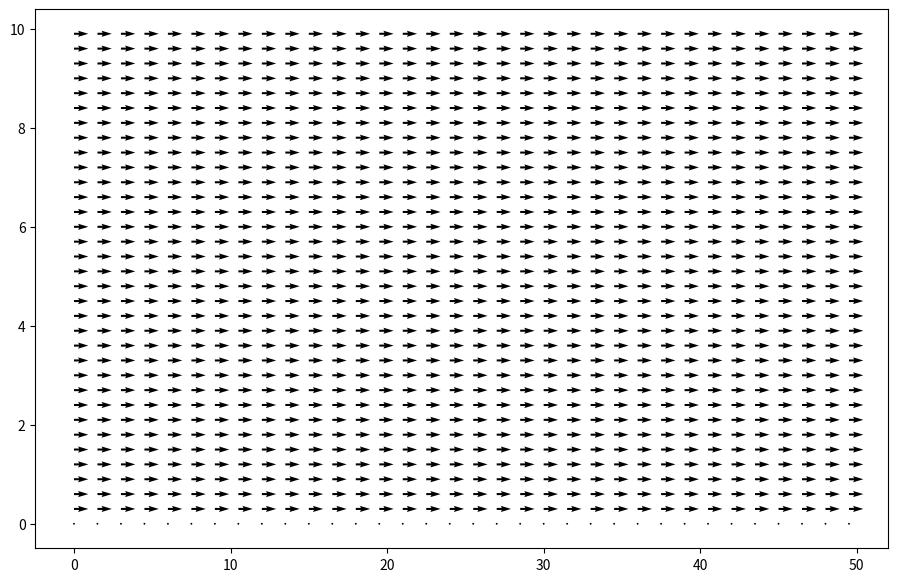

Write Python code to recreate this figure.
import numpy
from matplotlib import pyplot, cm
from mpl_toolkits.mplot3d import Axes3D

def build_up_b(rho, dt, dx, dy, u, v):
    b = numpy.zeros_like(u)
    b[1:-1, 1:-1] = (rho * (1 / dt * ((u[1:-1, 2:] - u[1:-1, 0:-2]) / (2 * dx) +
                                      (v[2:, 1:-1] - v[0:-2, 1:-1]) / (2 * dy)) -
                            ((u[1:-1, 2:] - u[1:-1, 0:-2]) / (2 * dx))**2 -
                            2 * ((u[2:, 1:-1] - u[0:-2, 1:-1]) / (2 * dy) *
                                 (v[1:-1, 2:] - v[1:-1, 0:-2]) / (2 * dx))-
                            ((v[2:, 1:-1] - v[0:-2, 1:-1]) / (2 * dy))**2))
    
    # Periodic BC Pressure @ x = 2
    b[1:-1, -1] = (rho * (1 / dt * ((u[1:-1, 0] - u[1:-1,-2]) / (2 * dx) +
                                    (v[2:, -1] - v[0:-2, -1]) / (2 * dy)) -
                          ((u[1:-1, 0] - u[1:-1, -2]) / (2 * dx))**2 -
                          2 * ((u[2:, -1] - u[0:-2, -1]) / (2 * dy) *
                               (v[1:-1, 0] - v[1:-1, -2]) / (2 * dx)) -
                          ((v[2:, -1] - v[0:-2, -1]) / (2 * dy))**2))

    # Periodic BC Pressure @ x = 0
    b[1:-1, 0] = (rho * (1 / dt * ((u[1:-1, 1] - u[1:-1, -1]) / (2 * dx) +
                                   (v[2:, 0] - v[0:-2, 0]) / (2 * dy)) -
                         ((u[1:-1, 1] - u[1:-1, -1]) / (2 * dx))**2 -
                         2 * ((u[2:, 0] - u[0:-2, 0]) / (2 * dy) *
                              (v[1:-1, 1] - v[1:-1, -1]) / (2 * dx))-
                         ((v[2:, 0] - v[0:-2, 0]) / (2 * dy))**2))
    
    return b

def pressure_poisson_periodic(p, dx, dy):
    pn = numpy.empty_like(p)
    
    for q in range(nit):
        pn = p.copy()
        p[1:-1, 1:-1] = (((pn[1:-1, 2:] + pn[1:-1, 0:-2]) * dy**2 +
                          (pn[2:, 1:-1] + pn[0:-2, 1:-1]) * dx**2) /
                         (2 * (dx**2 + dy**2)) -
                         dx**2 * dy**2 / (2 * (dx**2 + dy**2)) * b[1:-1, 1:-1])

        # Periodic BC Pressure @ x = 2
        p[1:-1, -1] = (((pn[1:-1, 0] + pn[1:-1, -2])* dy**2 +
                        (pn[2:, -1] + pn[0:-2, -1]) * dx**2) /
                       (2 * (dx**2 + dy**2)) -
                       dx**2 * dy**2 / (2 * (dx**2 + dy**2)) * b[1:-1, -1])

        # Periodic BC Pressure @ x = 0
        p[1:-1, 0] = (((pn[1:-1, 1] + pn[1:-1, -1])* dy**2 +
                       (pn[2:, 0] + pn[0:-2, 0]) * dx**2) /
                      (2 * (dx**2 + dy**2)) -
                      dx**2 * dy**2 / (2 * (dx**2 + dy**2)) * b[1:-1, 0])
        
        # Wall boundary conditions, pressure
        p[-1, :] =p[-2, :]  # dp/dy = 0 at y = 2
        p[0, :] = p[1, :]  # dp/dy = 0 at y = 0
    
    return p

##variable declarations
nx = 1001
ny = 1001
nt = 10
nit = 50 
c = 1

length_y = 10
length_x = 50

dx = length_x / (nx - 1)
dy = length_y / (ny - 1)
x = numpy.linspace(0, length_x, nx)
y = numpy.linspace(0, length_y, ny)
X, Y = numpy.meshgrid(x, y)


##physical variables
rho = 1
nu = .1
F = 1
dt = .01

#initial conditions
u = numpy.zeros((ny, nx), )
un = numpy.zeros((ny, nx))

v = numpy.zeros((ny, nx))
vn = numpy.zeros((ny, nx))

p = numpy.ones((ny, nx))
pn = numpy.ones((ny, nx))

b = numpy.zeros((ny, nx))

udiff = 1
stepcount = 0

while udiff > .001:
    un = u.copy()
    vn = v.copy()

    b = build_up_b(rho, dt, dx, dy, u, v)
    p = pressure_poisson_periodic(p, dx, dy)

    u[1:-1, 1:-1] = (un[1:-1, 1:-1] -
                     un[1:-1, 1:-1] * dt / dx * 
                    (un[1:-1, 1:-1] - un[1:-1, 0:-2]) -
                     vn[1:-1, 1:-1] * dt / dy * 
                    (un[1:-1, 1:-1] - un[0:-2, 1:-1]) -
                     dt / (2 * rho * dx) * 
                    (p[1:-1, 2:] - p[1:-1, 0:-2]) +
                     nu * (dt / dx**2 * 
                    (un[1:-1, 2:] - 2 * un[1:-1, 1:-1] + un[1:-1, 0:-2]) +
                     dt / dy**2 * 
                    (un[2:, 1:-1] - 2 * un[1:-1, 1:-1] + un[0:-2, 1:-1])) + 
                     F * dt)

    v[1:-1, 1:-1] = (vn[1:-1, 1:-1] -
                     un[1:-1, 1:-1] * dt / dx * 
                    (vn[1:-1, 1:-1] - vn[1:-1, 0:-2]) -
                     vn[1:-1, 1:-1] * dt / dy * 
                    (vn[1:-1, 1:-1] - vn[0:-2, 1:-1]) -
                     dt / (2 * rho * dy) * 
                    (p[2:, 1:-1] - p[0:-2, 1:-1]) +
                     nu * (dt / dx**2 *
                    (vn[1:-1, 2:] - 2 * vn[1:-1, 1:-1] + vn[1:-1, 0:-2]) +
                     dt / dy**2 * 
                    (vn[2:, 1:-1] - 2 * vn[1:-1, 1:-1] + vn[0:-2, 1:-1])))

    # Periodic BC u @ x = 2     
    u[1:-1, -1] = (un[1:-1, -1] - un[1:-1, -1] * dt / dx * 
                  (un[1:-1, -1] - un[1:-1, -2]) -
                   vn[1:-1, -1] * dt / dy * 
                  (un[1:-1, -1] - un[0:-2, -1]) -
                   dt / (2 * rho * dx) *
                  (p[1:-1, 0] - p[1:-1, -2]) + 
                   nu * (dt / dx**2 * 
                  (un[1:-1, 0] - 2 * un[1:-1,-1] + un[1:-1, -2]) +
                   dt / dy**2 * 
                  (un[2:, -1] - 2 * un[1:-1, -1] + un[0:-2, -1])) + F * dt)

    # Periodic BC u @ x = 0
    u[1:-1, 0] = (un[1:-1, 0] - un[1:-1, 0] * dt / dx *
                 (un[1:-1, 0] - un[1:-1, -1]) -
                  vn[1:-1, 0] * dt / dy * 
                 (un[1:-1, 0] - un[0:-2, 0]) - 
                  dt / (2 * rho * dx) * 
                 (p[1:-1, 1] - p[1:-1, -1]) + 
                  nu * (dt / dx**2 * 
                 (un[1:-1, 1] - 2 * un[1:-1, 0] + un[1:-1, -1]) +
                  dt / dy**2 *
                 (un[2:, 0] - 2 * un[1:-1, 0] + un[0:-2, 0])) + F * dt)

    # Periodic BC v @ x = 2
    v[1:-1, -1] = (vn[1:-1, -1] - un[1:-1, -1] * dt / dx *
                  (vn[1:-1, -1] - vn[1:-1, -2]) - 
                   vn[1:-1, -1] * dt / dy *
                  (vn[1:-1, -1] - vn[0:-2, -1]) -
                   dt / (2 * rho * dy) * 
                  (p[2:, -1] - p[0:-2, -1]) +
                   nu * (dt / dx**2 *
                  (vn[1:-1, 0] - 2 * vn[1:-1, -1] + vn[1:-1, -2]) +
                   dt / dy**2 *
                  (vn[2:, -1] - 2 * vn[1:-1, -1] + vn[0:-2, -1])))

    # Periodic BC v @ x = 0
    v[1:-1, 0] = (vn[1:-1, 0] - un[1:-1, 0] * dt / dx *
                 (vn[1:-1, 0] - vn[1:-1, -1]) -
                  vn[1:-1, 0] * dt / dy *
                 (vn[1:-1, 0] - vn[0:-2, 0]) -
                  dt / (2 * rho * dy) * 
                 (p[2:, 0] - p[0:-2, 0]) +
                  nu * (dt / dx**2 * 
                 (vn[1:-1, 1] - 2 * vn[1:-1, 0] + vn[1:-1, -1]) +
                  dt / dy**2 * 
                 (vn[2:, 0] - 2 * vn[1:-1, 0] + vn[0:-2, 0])))


    # Wall BC: u,v = 0 @ y = 0,2
    u[0, :] = 0
    u[-1, :] = 0
    v[0, :] = 0
    v[-1, :]=0
    
    udiff = (numpy.sum(u) - numpy.sum(un)) / numpy.sum(u)
    stepcount += 1

scaling = 30
fig = pyplot.figure(figsize = (11,7), dpi=100)

pyplot.quiver(X[::scaling, ::scaling], Y[::scaling, ::scaling], u[::scaling, ::scaling], v[::scaling, ::scaling])

pyplot.show()